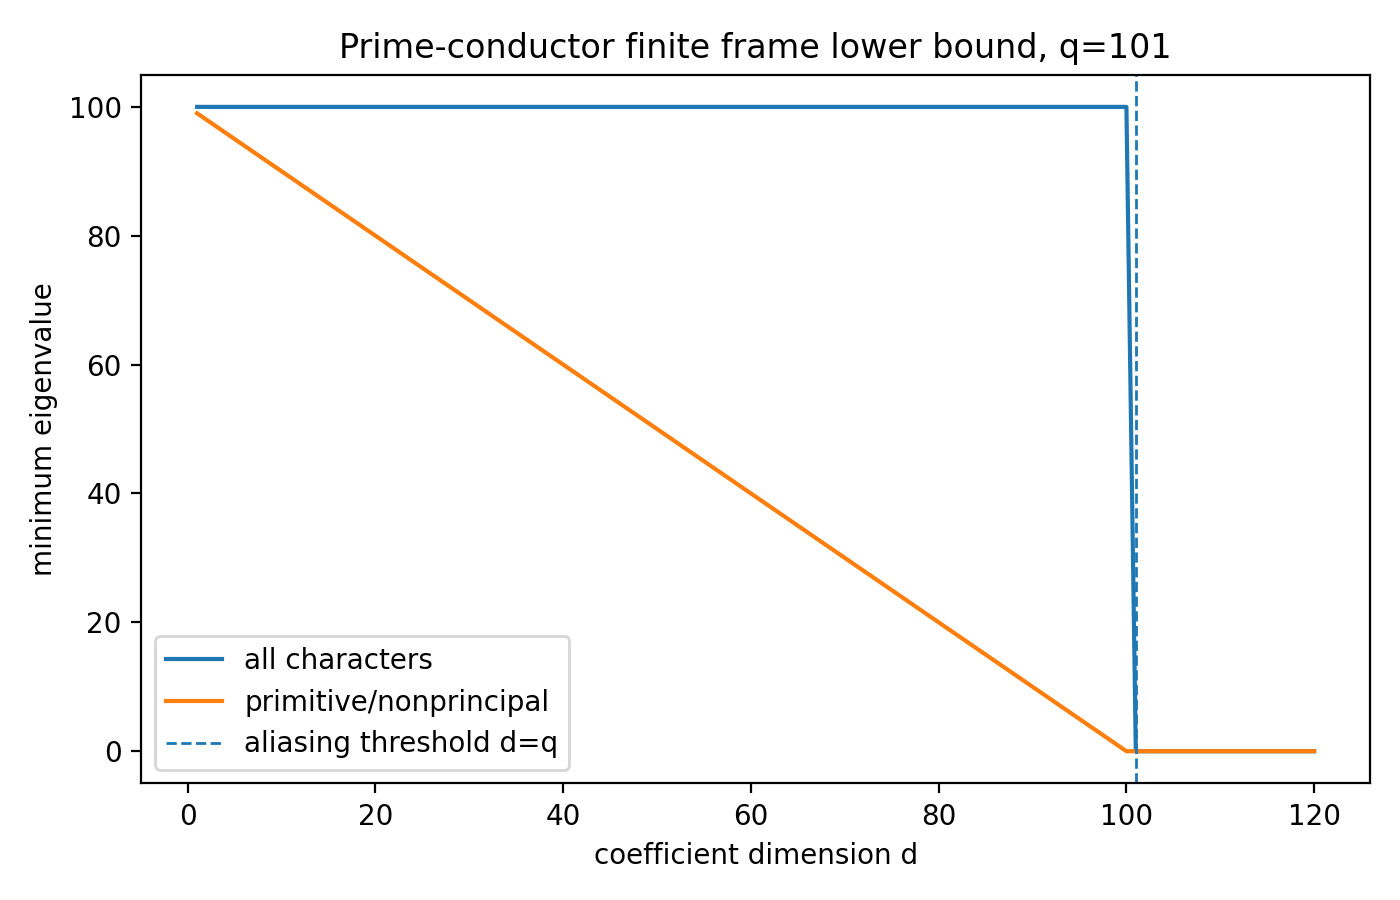

The table this chart was drawn from, first rows:
q, dimension_d, all_character_min_eigenvalue, primitive_min_eigenvalue, aliasing_flag
101, 1, 100.0, 99.0, False
101, 2, 100.0, 98.0, False
101, 3, 100.0, 97.0, False
101, 4, 100.0, 96.0, False
101, 5, 100.0, 95.0, False
101, 6, 100.0, 94.0, False
101, 7, 100.0, 93.0, False
101, 8, 100.0, 92.0, False
101, 9, 100.0, 91.0, False
101, 10, 100.0, 90.0, False
101, 11, 100.0, 89.0, False
101, 12, 100.0, 88.0, False
101, 13, 100.0, 87.0, False
101, 14, 100.0, 86.0, False
101, 15, 100.0, 85.0, False
101, 16, 100.0, 84.0, False
101, 17, 100.0, 83.0, False
101, 18, 100.0, 82.0, False
101, 19, 100.0, 81.0, False
101, 20, 100.0, 80.0, False
101, 21, 100.0, 79.0, False
101, 22, 100.0, 78.0, False
101, 23, 100.0, 77.0, False
101, 24, 100.0, 76.0, False
101, 25, 100.0, 75.0, False
101, 26, 100.0, 74.0, False
101, 27, 100.0, 73.0, False
101, 28, 100.0, 72.0, False
101, 29, 100.0, 71.0, False
101, 30, 100.0, 70.0, False
101, 31, 100.0, 69.0, False
101, 32, 100.0, 68.0, False
101, 33, 100.0, 67.0, False
101, 34, 100.0, 66.0, False
101, 35, 100.0, 65.0, False
101, 36, 100.0, 64.0, False
101, 37, 100.0, 63.0, False
101, 38, 100.0, 62.0, False
101, 39, 100.0, 61.0, False
101, 40, 100.0, 60.0, False
101, 41, 100.0, 59.0, False
101, 42, 100.0, 58.0, False
101, 43, 100.0, 57.0, False
101, 44, 100.0, 56.0, False
101, 45, 100.0, 55.0, False
101, 46, 100.0, 54.0, False
101, 47, 100.0, 53.0, False
101, 48, 100.0, 52.0, False
101, 49, 100.0, 51.0, False
101, 50, 100.0, 50.0, False
101, 51, 100.0, 49.0, False
101, 52, 100.0, 48.0, False
101, 53, 100.0, 47.0, False
101, 54, 100.0, 46.0, False
101, 55, 100.0, 45.0, False
101, 56, 100.0, 44.0, False
101, 57, 100.0, 43.0, False
101, 58, 100.0, 42.0, False
101, 59, 100.0, 41.0, False
101, 60, 100.0, 40.0, False
... 60 more rows
